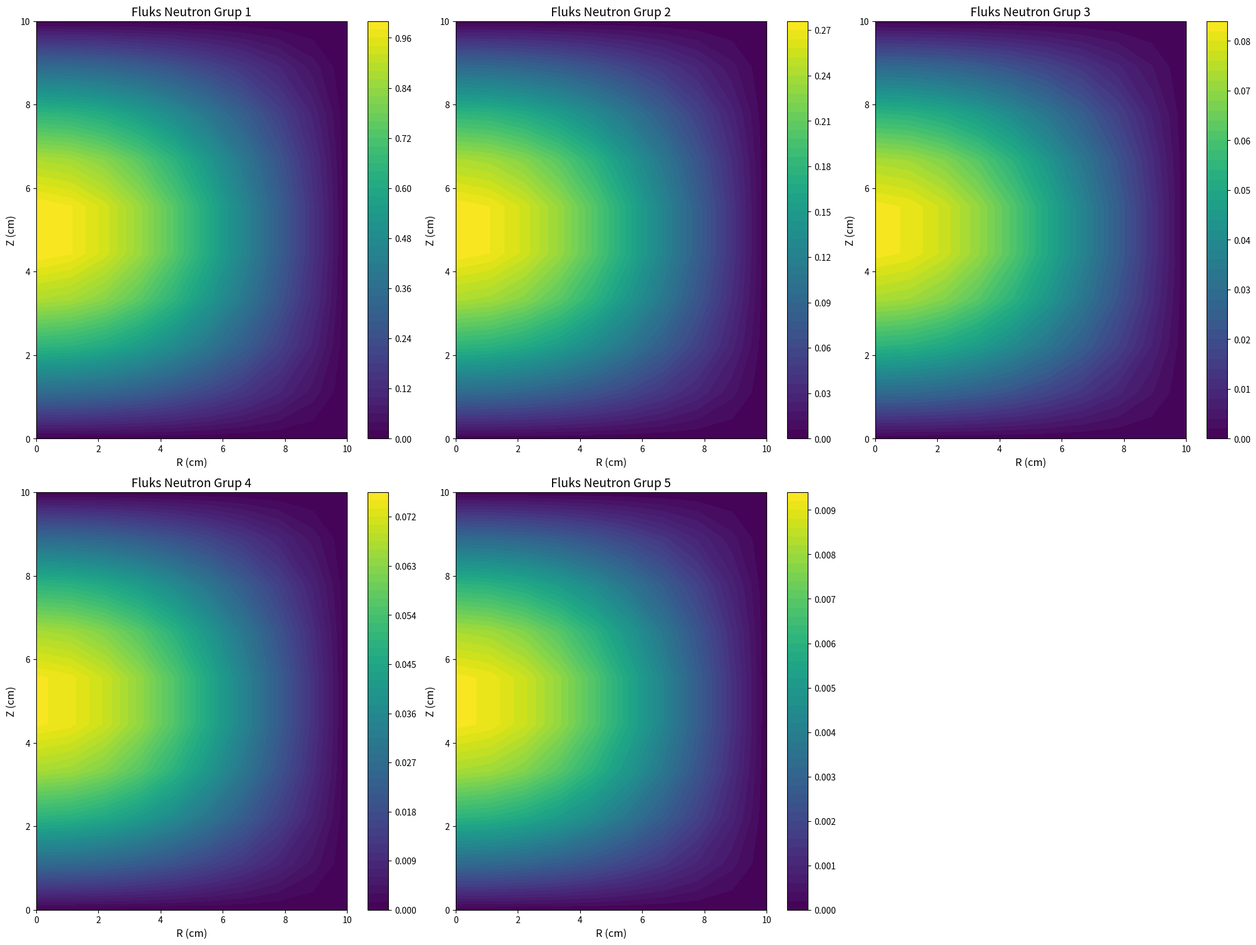
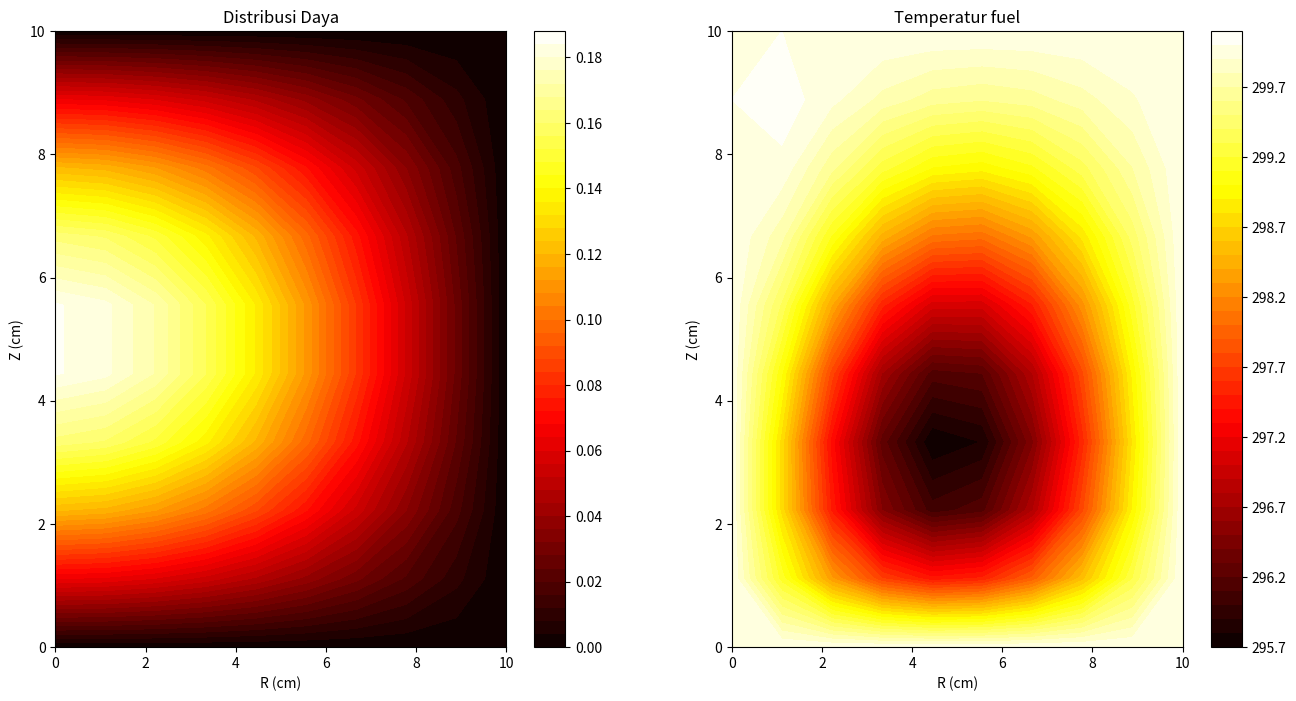

Source code (Python) for these figures, in order:
import numpy as np
import math
import matplotlib.pyplot as plt
import pandas as pd

# Parameter
jari_jari = 10   #Jari-jari reaktor (cm)
tinggi = 10     #Tinggi reaktor (cm)
jumlah_grup = 5  #Jumlah grup energi
#Jumlah diskritisasi
jumlahtitik_r = 10 
jumlahtitik_z = 10
#Konstanta difusi (cm)
D = [2.5, 1.0, 0.9, 0.8, 0.24]
#Penampang lintang absorpsi (/cm)
sigmaA = [0.04, 0.06, 0.05, 0.17, 3]
#Penampang lintang scattering (/cm)
sigmaS1 = [0.01, 0.015, 0.02, 0.025]   # 1->2, 1->3, 1->4, 1->5
sigmaS2 = [0.005, 0.0075, 0.01]        # 2->3, 2->4, 2->5
sigmaS3 = [0.0025, 0.005]              # 3->4, 3->5
sigmaS4 = [0.001]                      # 4->5
#Nu dan Penampang lintang fisi (/cm)
nu_sigmaF = [0.06, 0.04, 0.05, 0.13, 4.4]
#Chi
chi = [0.9, 0.1, 0, 0, 0]
# nilai keff awal
keff = 1.0
#Diskritisasi ruang
dr = jari_jari / (jumlahtitik_r - 1)
r = np.linspace(0, jari_jari, jumlahtitik_r)
dz = tinggi / (jumlahtitik_z - 1)
z = np.linspace(0, tinggi, jumlahtitik_z)
jumlahtitik = jumlahtitik_r * jumlahtitik_z          # N = Nr*Nz (titik per grup)
matriks_size = jumlahtitik * jumlah_grup             # 5N (ukuran matriks gabungan)

toleransi_k = 1e-10
toleransi_phi = 1e-8
iterasimax = 10000

# Matriks hamburan sigmaS[g, g'] = hamburan dari grup g ke g' (g' > g), lalu removal tiap grup
def matriks_sigmaS(sigmaS1, sigmaS2, sigmaS3, sigmaS4):
    sS = np.zeros((jumlah_grup, jumlah_grup))
    for g, daftar in enumerate([sigmaS1, sigmaS2, sigmaS3, sigmaS4]):
        for n, nilai in enumerate(daftar):
            sS[g, g + 1 + n] = nilai
    return sS

sigmaS = matriks_sigmaS(sigmaS1, sigmaS2, sigmaS3, sigmaS4)
sigmaR = np.array(sigmaA) + sigmaS.sum(axis=1)   # Sigma_R,g = Sigma_a,g + sum_{g'>g} Sigma_s,g->g'

# Penanda titik interior (tidak di r=R, z=0, z=H); titik r=0 termasuk interior (kondisi simetri)
def titik_interior():
    interior = np.zeros(jumlahtitik, dtype=bool)
    for j in range(jumlahtitik_z):
        for i in range(jumlahtitik_r):
            interior[i + j * jumlahtitik_r] = (i < jumlahtitik_r - 1) and (0 < j < jumlahtitik_z - 1)
    return interior

# cek nilai koefisien tiap grup untuk mastiin matriksnya benar (titik interior i=1)
def cek_nilai_grup():
    for g in range(jumlah_grup):
        print(f"Nilai grup {g+1}:")
        print(f"a_P : {2*D[g]/dr**2 + 2*D[g]/dz**2 + sigmaR[g]}")
        print(f"a_W : {D[g]/dr**2 - D[g]/(2*r[1]*dr)}")
        print(f"a_E : {D[g]/dr**2 + D[g]/(2*r[1]*dr)}")
        print(f"a_z : {D[g]/dz**2}")
#cek_nilai_grup()

# Membuat matriks M (satu matriks untuk semua grup, ukuran 5N x 5N)
def matriks_M():
    M = np.zeros((matriks_size, matriks_size))
    for g in range(jumlah_grup):
        for j in range(jumlahtitik_z):
            for i in range(jumlahtitik_r):
                p = i + j * jumlahtitik_r            # indeks titik dalam satu grup
                k = p + g * jumlahtitik              # indeks global
                # Permukaan luar r=R, z=0, z=H : phi = 0
                if i == jumlahtitik_r - 1 or j == 0 or j == jumlahtitik_z - 1:
                    M[k, k] = 1.0
                    continue

                a_z = D[g] / dz**2
                if i == 0:   # sumbu r=0 : simetri (hasil L'Hopital)
                    M[k, k]     = -(4 * D[g] / dr**2 + 2 * a_z + sigmaR[g])
                    M[k, k + 1] = 4 * D[g] / dr**2
                else:        # titik interior
                    a_W = D[g] / dr**2 - D[g] / (2 * r[i] * dr)
                    a_E = D[g] / dr**2 + D[g] / (2 * r[i] * dr)
                    M[k, k]     = -(2 * D[g] / dr**2 + 2 * a_z + sigmaR[g])
                    M[k, k - 1] = a_W
                    M[k, k + 1] = a_E
                # Aksial
                M[k, k - jumlahtitik_r] = a_z
                M[k, k + jumlahtitik_r] = a_z

                # Scattering masuk dari grup lebih tinggi energinya (g' < g) ke grup g
                for gp in range(g):
                    M[k, p + gp * jumlahtitik] = sigmaS[gp, g]

    # Mengecek determinan matriks M (pakai slogdet agar tidak overflow)
    tanda, logdet = np.linalg.slogdet(M)
    if tanda == 0:
        print("Error: matriks M singular, perbaiki nilai masukan.")
    else:
        print(f"Matriks M tidak singular (log|det| = {logdet:.2f})")

    # Cek bentuk akhir matriks M
    pd.DataFrame(M).to_csv("MatriksM.csv", header=False, index=False)
    return M

# Membuat matriks F (satu matriks untuk semua grup): blok (g,g') = chi_g * nuSigmaF_g' * I
def matriks_F():
    F = np.kron(np.outer(chi, nu_sigmaF), np.eye(jumlahtitik))
    F = F * np.tile(titik_interior(), jumlah_grup)[:, None]   # baris titik batas = 0
    pd.DataFrame(F).to_csv("matriksF.csv", header=False, index=False)
    return F

# Iterasi sumber: (-M) phi_baru = F phi / k
def difusi(M, F, keff):
    A_inv = np.linalg.inv(-M)
    phi = np.tile(titik_interior(), jumlah_grup).astype(float)   # tebakan awal
    for n in range(iterasimax):
        sumber = F @ phi
        phi_baru = A_inv @ (sumber / keff)
        keff_baru = keff * np.sum(F @ phi_baru) / np.sum(sumber)
        phi_baru = phi_baru / np.max(phi_baru)                   # normalisasi

        konv_keff = abs(keff_baru - keff) / keff_baru
        konv_phi = np.max(np.abs(phi_baru - phi))
        keff, phi = keff_baru, phi_baru
        if konv_keff < toleransi_k and konv_phi < toleransi_phi:
            print(f"Iterasi selesai pada {n+1}")
            print(f"Nilai keff: {keff:.6f}")
            return phi, keff
    print("Tidak konvergen")
    print(f"Nilai keff : {keff}")
    return phi, keff

# Memanggil semua fungsi itu, huaaaa
M = matriks_M()
F = matriks_F()
phi, keff = difusi(M, F, keff)

abs_phi = abs(phi)
# Membuat grid diskritisasi untuk r dan z
R, Z = np.meshgrid(r, z)

# Merubah ke bentuk 2D untuk masing-masing grup (indeks p = i + j*Nr -> [grup, j(z), i(r)])
phi_2d_grup = abs_phi.reshape((jumlah_grup, jumlahtitik_z, jumlahtitik_r))

# Plot
fig, axes = plt.subplots(2, 3, figsize=(20, 15),constrained_layout=True)
for i, ax in enumerate(axes.flat):
    if i < len(phi_2d_grup): 
        cs = ax.contourf(R, Z, phi_2d_grup[i], levels=50, cmap="viridis")
        fig.colorbar(cs, ax=ax)
        ax.set_xlabel("R (cm)", fontsize=12)
        ax.set_ylabel("Z (cm)", fontsize=12)
        ax.set_title(f"Fluks Neutron Grup {i+1}", fontsize=14)
        ax.set_aspect('auto')
    else:
        ax.axis('off') 
plt.show()

# Parameter
Ef = 3.2044e-11 # Energi yang dilepaskan (joule), Setara dengan 200MeV
Sigmaf = [0.06, 0.04, 1.4, 0.13, 0.05] # Penampang lintang fisi (/cm)
q = np.zeros_like(phi) # kerapatan daya
# Mengitung kerapatan daya tiap titik
for i in range(len(phi)):
    grup = i // (jumlahtitik)
    q[i] = phi[i] * Sigmaf[grup] * Ef

# Menghitung presentase kerapatan daya
abs_q = abs(q)
jumlahtotal_q = np.sum(abs_q)
percentage_q = np.array([abs_q[i] / jumlahtotal_q for i in range(len(abs_phi))]) 

# Menghitung daya
totalpowerdensity = 100000/(math.pi*jari_jari**2*tinggi) # W/cc
powerdensity = np.array([percentage_q[i] * totalpowerdensity for i in range(len(percentage_q))])
powerrr = powerdensity.reshape((jumlah_grup, jumlahtitik_r, jumlahtitik_z))

# Menghitung rata-rata power density tiap titik pada 5 grup
rata_rata_grup = np.zeros((jumlah_grup-4, jumlahtitik_r, jumlahtitik_z))
for g in range(jumlah_grup - 4):
    for j in range(jumlahtitik_z):
        for i in range(jumlahtitik_r):
            rata_rata_grup[g, i, j] = np.mean(powerrr[g:g+5, i, j])
rata_rata_grup = rata_rata_grup.reshape((jumlahtitik_r, jumlahtitik_z))

# Parameter
k = 0.5 # konduktivitas panas

# Membuat matriks T
T = np.zeros((jumlahtitik_r, jumlahtitik_z))
# Boundary condition
T[0, :] = 300
T[:, 0] = 300
T[-1, :] = 300
T[:, -1] = 300

# Distribusi suhu
iterasi = 100
toleransi_T = 1e-3
for x in range(iterasi):
    T_lama = T.copy()
    for j in range(1, jumlahtitik_z - 1):
        for i in range(1, jumlahtitik_r - 1):
            T[i, j] = (((dr**2 * dz**2) / (2 * (dr**2 + dz**2))) * ((T[i + 1, j] + T[i - 1, j]) / dr**2 + 1/jari_jari * ((T[i+1, j] - T[i-1, j])/ 2 * dr) + (T[i, j + 1] + T[i, j - 1]) / dz**2) + rata_rata_grup[i, j] / k)
    konvergensi = np.linalg.norm((T - T_lama) / np.linalg.norm(T + T_lama))
    #print(f"Iterasi ke {i+1}, Nilai konvergensi {konvergensi}")

    if (konvergensi<toleransi_T):
        print(f"Iterasi selesai pada {x+1}")
        print(f"Nilai konvergensi: {konvergensi}")
        break

# Membuat grid diskritisasi untuk r dan z
R, Z = np.meshgrid(r, z)

# Plot
plt.figure(figsize=(16, 8))
plt.subplot(1, 2, 1)
plt.contourf(R, Z, rata_rata_grup, levels=50, cmap="hot")
plt.colorbar()
plt.xlabel("R (cm)")
plt.ylabel("Z (cm)")
plt.title("Distribusi Daya")

plt.subplot(1, 2, 2)
plt.contourf(R, Z, T, levels=50, cmap="hot")
plt.colorbar()
plt.xlabel("R (cm)")
plt.ylabel("Z (cm)")
plt.title("Temperatur fuel")
plt.show()
